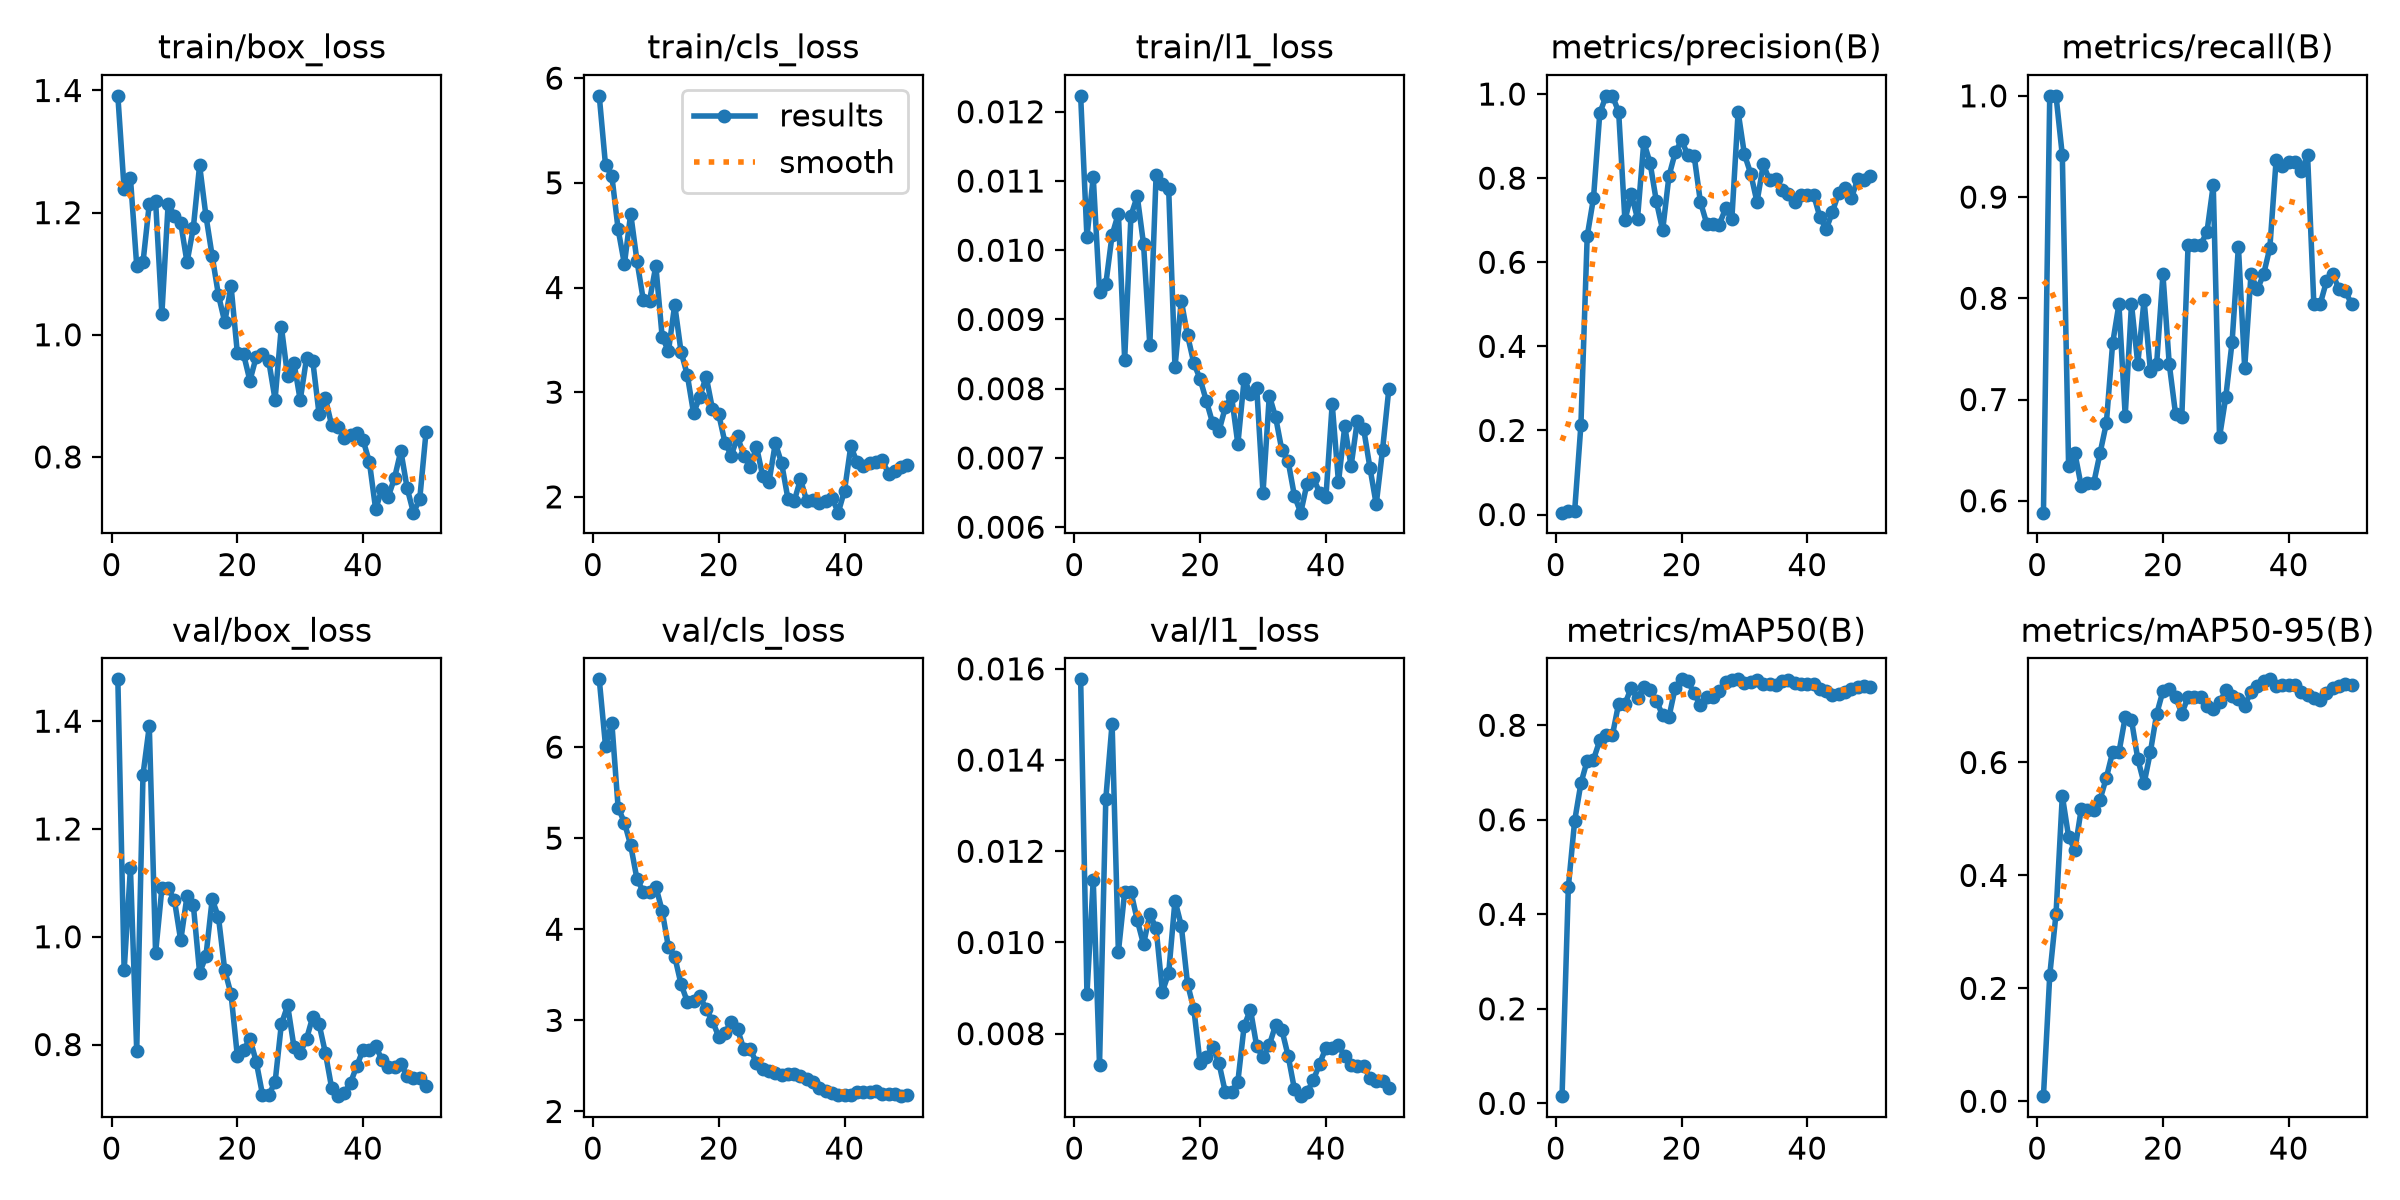

Data behind this chart, as committed beside it:
epoch, time, train/box_loss, train/cls_loss, train/l1_loss, metrics/precision(B), metrics/recall(B), metrics/mAP50(B), metrics/mAP50-95(B), val/box_loss, val/cls_loss, val/l1_loss, lr/pg0, lr/pg1, lr/pg2
1, 23.87, 1.391, 5.831, 0.01223, 0.00444, 0.5882, 0.0152, 0.00904, 1.478, 6.744, 0.01577, 0.0006222, 0.0006222, 0.0006222
2, 46.61, 1.238, 5.167, 0.01019, 0.00756, 1, 0.4575, 0.223, 0.9374, 6.01, 0.00887, 0.001263, 0.001263, 0.001263
3, 70.05, 1.257, 5.067, 0.01106, 0.00756, 1, 0.5973, 0.3322, 1.127, 6.269, 0.01137, 0.001878, 0.001878, 0.001878
4, 92.34, 1.113, 4.557, 0.0094, 0.2132, 0.9412, 0.6773, 0.541, 0.7885, 5.336, 0.00731, 0.001881, 0.001881, 0.001881
5, 115.2, 1.119, 4.224, 0.00951, 0.6622, 0.6344, 0.7252, 0.4684, 1.301, 5.172, 0.01315, 0.001842, 0.001842, 0.001842
6, 136.9, 1.214, 4.705, 0.01022, 0.7525, 0.6471, 0.7275, 0.4447, 1.391, 4.922, 0.0148, 0.001802, 0.001802, 0.001802
7, 159.5, 1.219, 4.254, 0.01053, 0.9543, 0.6147, 0.7681, 0.517, 0.9697, 4.55, 0.00979, 0.001762, 0.001762, 0.001762
8, 181, 1.034, 3.883, 0.00842, 0.9958, 0.6177, 0.7785, 0.5151, 1.09, 4.414, 0.01111, 0.001723, 0.001723, 0.001723
9, 196.9, 1.215, 3.875, 0.0105, 0.9958, 0.6177, 0.7785, 0.5151, 1.09, 4.414, 0.01111, 0.001683, 0.001683, 0.001683
10, 213.2, 1.195, 4.208, 0.01078, 0.9578, 0.6471, 0.8459, 0.5342, 1.068, 4.468, 0.01049, 0.001644, 0.001644, 0.001644
11, 230.1, 1.183, 3.53, 0.01009, 0.6995, 0.6765, 0.845, 0.5728, 0.9931, 4.204, 0.00996, 0.001604, 0.001604, 0.001604
12, 245.4, 1.119, 3.391, 0.00863, 0.7624, 0.7554, 0.8794, 0.6183, 1.076, 3.802, 0.01062, 0.001564, 0.001564, 0.001564
13, 260.3, 1.175, 3.835, 0.01109, 0.704, 0.7941, 0.8571, 0.6177, 1.059, 3.701, 0.01031, 0.001525, 0.001525, 0.001525
14, 275.7, 1.278, 3.388, 0.01095, 0.8857, 0.684, 0.881, 0.68, 0.9333, 3.399, 0.00892, 0.001485, 0.001485, 0.001485
15, 292.4, 1.195, 3.164, 0.01088, 0.8363, 0.7941, 0.8748, 0.675, 0.9634, 3.206, 0.00933, 0.001446, 0.001446, 0.001446
16, 308.3, 1.129, 2.799, 0.00831, 0.7447, 0.7353, 0.8519, 0.6063, 1.069, 3.211, 0.01092, 0.001406, 0.001406, 0.001406
17, 324.4, 1.065, 2.958, 0.00927, 0.6762, 0.7984, 0.8211, 0.5628, 1.036, 3.265, 0.01037, 0.001366, 0.001366, 0.001366
18, 340.9, 1.021, 3.15, 0.00877, 0.805, 0.7286, 0.8176, 0.6183, 0.9379, 3.123, 0.00909, 0.001327, 0.001327, 0.001327
19, 358.3, 1.08, 2.84, 0.00837, 0.8611, 0.7353, 0.8798, 0.6857, 0.8935, 2.994, 0.00854, 0.001287, 0.001287, 0.001287
20, 375.8, 0.9705, 2.789, 0.00814, 0.89, 0.8235, 0.8972, 0.7264, 0.779, 2.819, 0.00735, 0.001248, 0.001248, 0.001248
21, 393.6, 0.9678, 2.516, 0.00782, 0.8548, 0.7353, 0.8938, 0.7309, 0.7897, 2.865, 0.00749, 0.001208, 0.001208, 0.001208
22, 410.9, 0.9248, 2.394, 0.0075, 0.8536, 0.6861, 0.8675, 0.7166, 0.8109, 2.986, 0.00771, 0.001168, 0.001168, 0.001168
23, 427.8, 0.9637, 2.577, 0.00739, 0.7437, 0.6828, 0.8425, 0.6864, 0.7684, 2.901, 0.00735, 0.001129, 0.001129, 0.001129
24, 445.3, 0.9689, 2.388, 0.00773, 0.6922, 0.8529, 0.859, 0.716, 0.7072, 2.682, 0.00672, 0.001089, 0.001089, 0.001089
25, 461.7, 0.9569, 2.289, 0.00789, 0.6922, 0.8529, 0.859, 0.716, 0.7072, 2.682, 0.00672, 0.00105, 0.00105, 0.00105
26, 478.6, 0.894, 2.481, 0.0072, 0.6895, 0.8529, 0.8723, 0.7158, 0.7296, 2.535, 0.00695, 0.00101, 0.00101, 0.00101
27, 496.3, 1.013, 2.197, 0.00814, 0.7279, 0.8655, 0.8911, 0.7007, 0.8378, 2.47, 0.00817, 0.0009704, 0.0009704, 0.0009704
28, 513.6, 0.932, 2.145, 0.00793, 0.7026, 0.9118, 0.8959, 0.694, 0.8726, 2.447, 0.00853, 0.0009308, 0.0009308, 0.0009308
29, 530.6, 0.9546, 2.513, 0.00801, 0.9575, 0.6629, 0.897, 0.7063, 0.7961, 2.419, 0.00772, 0.0008912, 0.0008912, 0.0008912
30, 548, 0.893, 2.321, 0.0065, 0.8566, 0.7027, 0.8891, 0.7277, 0.7843, 2.395, 0.00748, 0.0008516, 0.0008516, 0.0008516
31, 565.6, 0.9613, 1.983, 0.0079, 0.8109, 0.7571, 0.8914, 0.717, 0.8105, 2.409, 0.00775, 0.000812, 0.000812, 0.000812
32, 582.6, 0.9567, 1.959, 0.00759, 0.7432, 0.851, 0.895, 0.7124, 0.8517, 2.407, 0.00819, 0.0007724, 0.0007724, 0.0007724
33, 600.3, 0.87, 2.168, 0.00711, 0.8325, 0.731, 0.8866, 0.7008, 0.8379, 2.386, 0.00808, 0.0007328, 0.0007328, 0.0007328
34, 618.5, 0.8959, 1.959, 0.00695, 0.7953, 0.8235, 0.8874, 0.7251, 0.7846, 2.357, 0.00751, 0.0006932, 0.0006932, 0.0006932
35, 635.7, 0.8518, 1.974, 0.00645, 0.797, 0.8087, 0.8851, 0.7346, 0.7194, 2.325, 0.00678, 0.0006536, 0.0006536, 0.0006536
36, 653.1, 0.8495, 1.941, 0.00621, 0.7714, 0.8235, 0.893, 0.7447, 0.7043, 2.253, 0.00663, 0.000614, 0.000614, 0.000614
37, 670.6, 0.8309, 1.956, 0.00663, 0.7625, 0.8498, 0.8953, 0.7472, 0.7106, 2.22, 0.00672, 0.0005744, 0.0005744, 0.0005744
38, 687.6, 0.8365, 1.993, 0.00671, 0.7433, 0.9367, 0.89, 0.7356, 0.7294, 2.198, 0.00698, 0.0005348, 0.0005348, 0.0005348
39, 704.7, 0.8389, 1.849, 0.0065, 0.7598, 0.9305, 0.8878, 0.7371, 0.7601, 2.183, 0.00734, 0.0004952, 0.0004952, 0.0004952
40, 722.1, 0.8274, 2.059, 0.00643, 0.7606, 0.9344, 0.8876, 0.7371, 0.7908, 2.179, 0.00769, 0.0004556, 0.0004556, 0.0004556
41, 738.7, 0.7917, 2.485, 0.00778, 0.7606, 0.9344, 0.8876, 0.7371, 0.7908, 2.179, 0.00769, 0.000416, 0.000416, 0.000416
42, 755.8, 0.714, 2.329, 0.00665, 0.7076, 0.9256, 0.8759, 0.7252, 0.7967, 2.213, 0.00775, 0.0003764, 0.0003764, 0.0003764
43, 772.9, 0.7482, 2.294, 0.00746, 0.6784, 0.9412, 0.8726, 0.7186, 0.7721, 2.219, 0.0075, 0.0003368, 0.0003368, 0.0003368
44, 789.6, 0.7348, 2.322, 0.00688, 0.7198, 0.7941, 0.8633, 0.7149, 0.7586, 2.212, 0.00731, 0.0002972, 0.0002972, 0.0002972
45, 806.5, 0.7656, 2.336, 0.00754, 0.7658, 0.7941, 0.8653, 0.7114, 0.7591, 2.219, 0.00729, 0.0002576, 0.0002576, 0.0002576
46, 823.3, 0.8099, 2.351, 0.00742, 0.7763, 0.8167, 0.8711, 0.7226, 0.7641, 2.191, 0.0073, 0.000218, 0.000218, 0.000218
47, 839.9, 0.7491, 2.222, 0.00686, 0.7519, 0.8235, 0.876, 0.7312, 0.7413, 2.196, 0.00703, 0.0001784, 0.0001784, 0.0001784
48, 857, 0.7087, 2.248, 0.00633, 0.7972, 0.8093, 0.8811, 0.7348, 0.7371, 2.188, 0.00696, 0.0001388, 0.0001388, 0.0001388
49, 873.8, 0.7304, 2.29, 0.00711, 0.7968, 0.8073, 0.8829, 0.7392, 0.7385, 2.168, 0.00697, 9.92e-05, 9.92e-05, 9.92e-05
50, 890.8, 0.84, 2.301, 0.00799, 0.8055, 0.7941, 0.8811, 0.7368, 0.7222, 2.182, 0.0068, 5.96e-05, 5.96e-05, 5.96e-05
